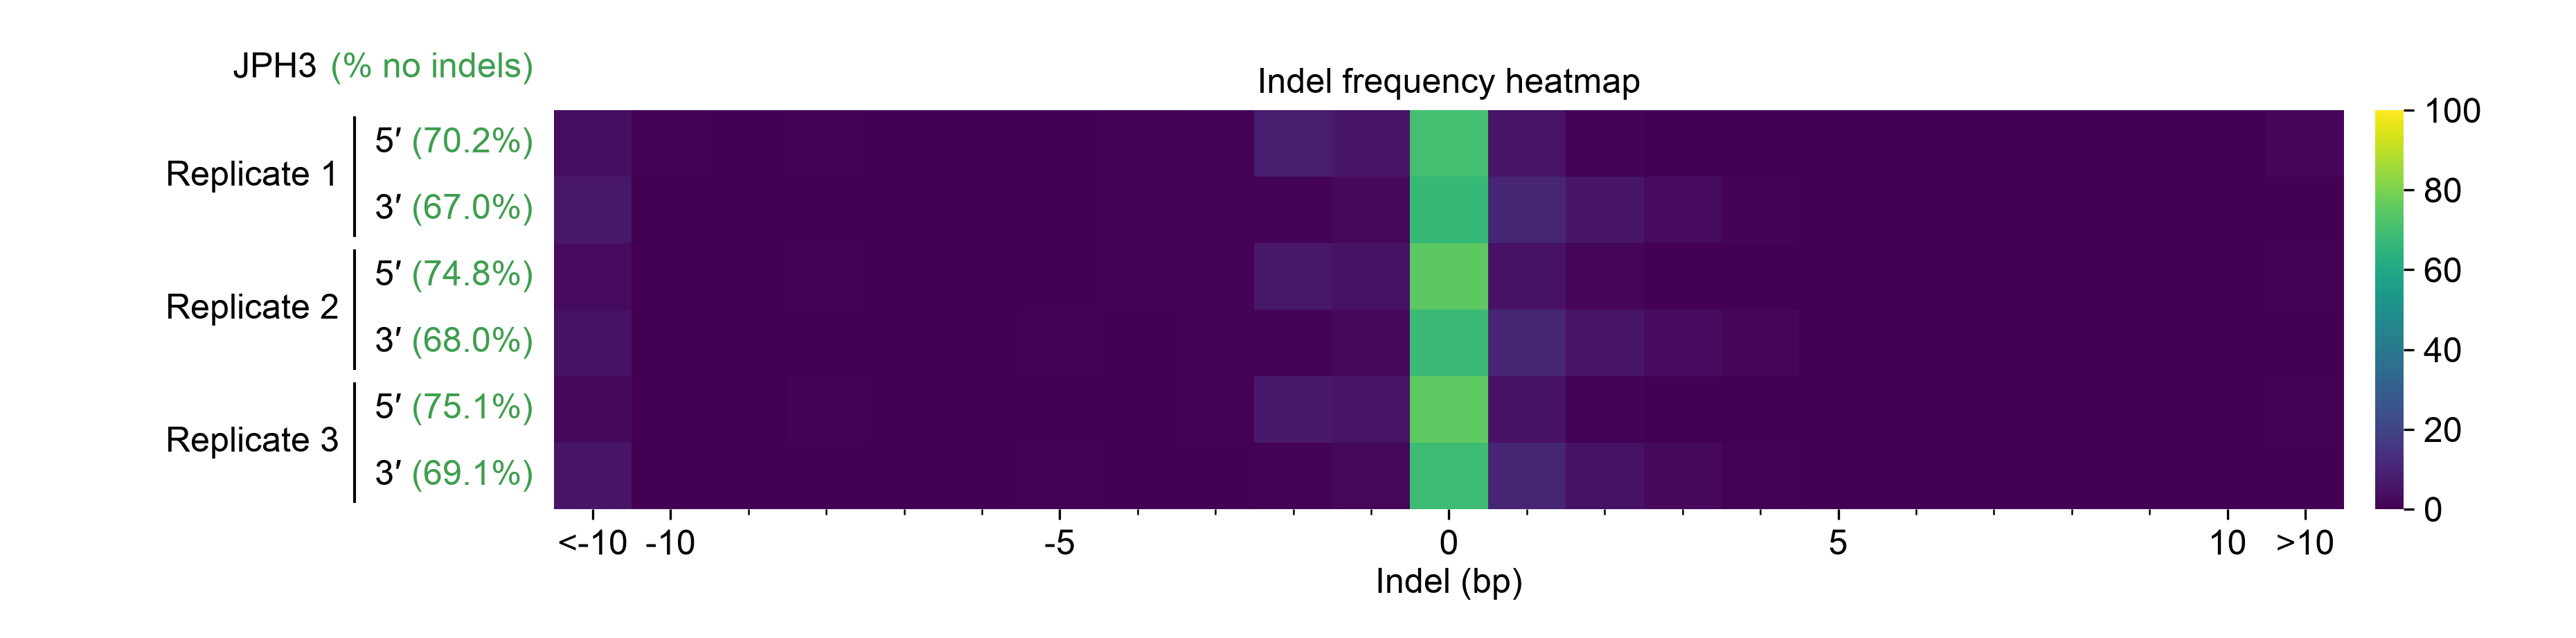

Source data for this figure (header and first rows):
replicate, culture, junction, libraries_averaged, <-10, -10, -9, -8, -7, -6, -5, -4, -3, -2, -1, 0, 1, 2, 3, 4, 5, 6, 7, 8
Replicate 1, 1, 5′, 5p_rep1, 3.698, 0.433, 0.221, 0.488, 0.188, 0.379, 0.264, 0.487, 1.158, 8.171, 6.169, 70.21, 5.361, 0.997, 0.137, 0.151, 0.191, 0.038, 0.032, 0.000
Replicate 1, 1, 3′, 3p_rep1, 6.398, 0.165, 0.173, 0.362, 0.358, 0.375, 0.314, 0.397, 0.578, 0.835, 2.697, 66.97, 10.26, 5.877, 2.739, 0.933, 0.154, 0.111, 0.067, 0.101
Replicate 2, 2, 5′, 5p_rep2, 2.859, 0.276, 0.245, 0.635, 0.161, 0.129, 0.226, 0.684, 0.792, 6.717, 4.826, 74.78, 5.076, 1.393, 0.189, 0.125, 0.127, 0.023, 0.018, 0.067
Replicate 2, 2, 3′, 3p_rep2, 4.767, 0.079, 0.182, 0.179, 0.327, 0.318, 0.427, 0.304, 0.680, 0.808, 2.607, 68.03, 10.52, 5.672, 2.849, 1.380, 0.351, 0.184, 0.004, 0.101
Replicate 3, 3, 5′, 5p_rep3, 2.672, 0.289, 0.128, 1.008, 0.138, 0.239, 0.318, 0.366, 0.680, 6.740, 5.487, 75.12, 4.720, 1.020, 0.180, 0.090, 0.089, 0.091, 0.012, 0.002
Replicate 3, 3, 3′, 3p_rep3, 5.962, 0.054, 0.305, 0.265, 0.241, 0.338, 0.531, 0.307, 0.384, 0.985, 2.212, 69.14, 10.38, 5.043, 2.550, 0.697, 0.124, 0.092, 0.053, 0.000
